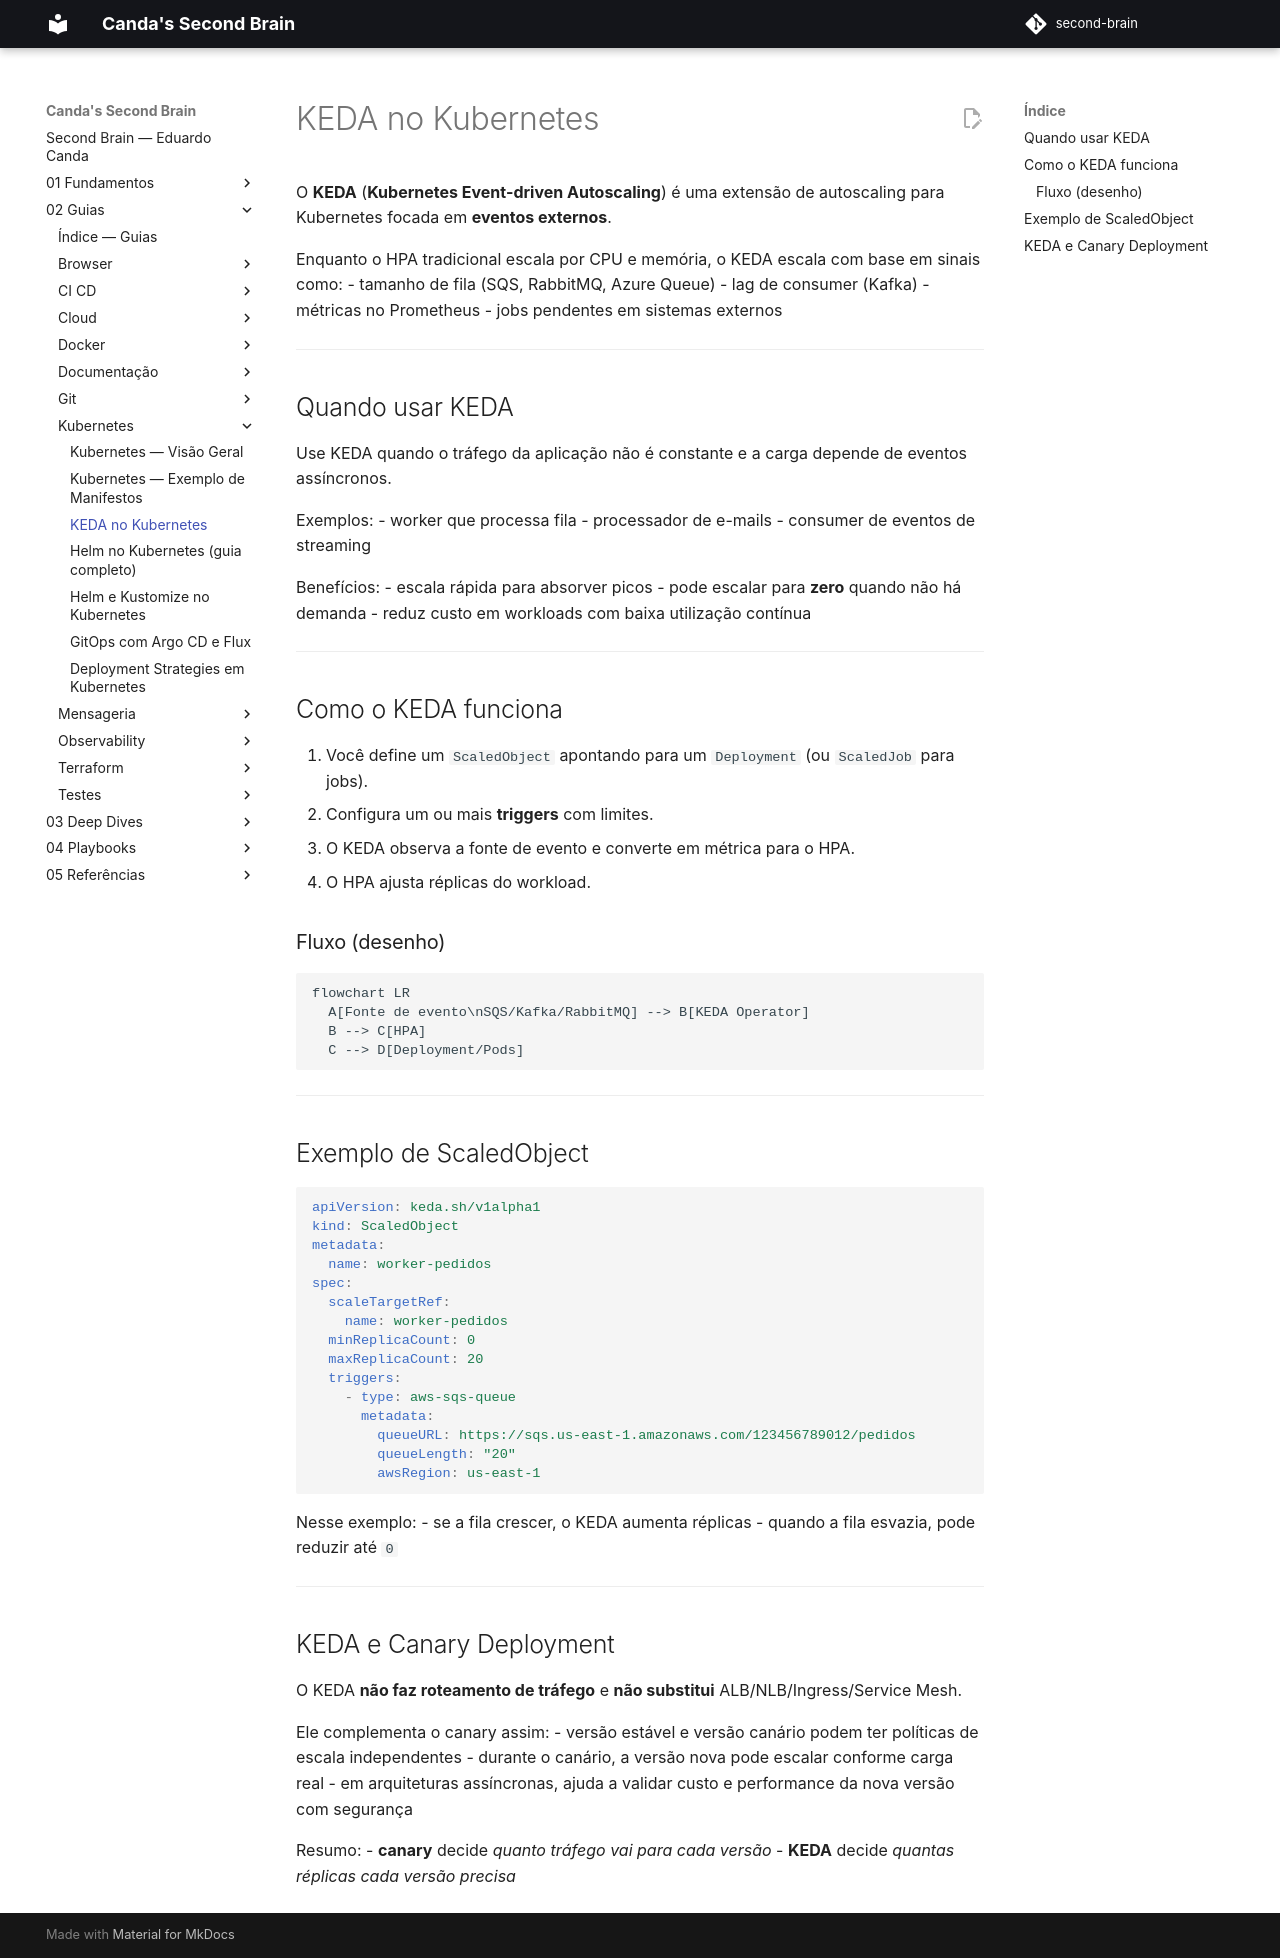

repository: EduardoCanda/second-brain · page: 02 - Guias/Kubernetes/02 - KEDA/index.html · generator: mkdocs

# KEDA no Kubernetes

O **KEDA** (**Kubernetes Event-driven Autoscaling**) é uma extensão de autoscaling para Kubernetes focada em **eventos externos**.

Enquanto o HPA tradicional escala por CPU e memória, o KEDA escala com base em sinais como:
- tamanho de fila (SQS, RabbitMQ, Azure Queue)
- lag de consumer (Kafka)
- métricas no Prometheus
- jobs pendentes em sistemas externos

---

## Quando usar KEDA

Use KEDA quando o tráfego da aplicação não é constante e a carga depende de eventos assíncronos.

Exemplos:
- worker que processa fila
- processador de e-mails
- consumer de eventos de streaming

Benefícios:
- escala rápida para absorver picos
- pode escalar para **zero** quando não há demanda
- reduz custo em workloads com baixa utilização contínua

---

## Como o KEDA funciona

1. Você define um `ScaledObject` apontando para um `Deployment` (ou `ScaledJob` para jobs).
2. Configura um ou mais **triggers** com limites.
3. O KEDA observa a fonte de evento e converte em métrica para o HPA.
4. O HPA ajusta réplicas do workload.

### Fluxo (desenho)

```mermaid
flowchart LR
  A[Fonte de evento\nSQS/Kafka/RabbitMQ] --> B[KEDA Operator]
  B --> C[HPA]
  C --> D[Deployment/Pods]
```

---

## Exemplo de ScaledObject

```yaml
apiVersion: keda.sh/v1alpha1
kind: ScaledObject
metadata:
  name: worker-pedidos
spec:
  scaleTargetRef:
    name: worker-pedidos
  minReplicaCount: 0
  maxReplicaCount: 20
  triggers:
    - type: aws-sqs-queue
      metadata:
        queueURL: https://sqs.us-east-1.amazonaws.com/123456789012/pedidos
        queueLength: "20"
        awsRegion: us-east-1
```

Nesse exemplo:
- se a fila crescer, o KEDA aumenta réplicas
- quando a fila esvazia, pode reduzir até `0`

---

## KEDA e Canary Deployment

O KEDA **não faz roteamento de tráfego** e **não substitui** ALB/NLB/Ingress/Service Mesh.

Ele complementa o canary assim:
- versão estável e versão canário podem ter políticas de escala independentes
- durante o canário, a versão nova pode escalar conforme carga real
- em arquiteturas assíncronas, ajuda a validar custo e performance da nova versão com segurança

Resumo:
- **canary** decide *quanto tráfego vai para cada versão*
- **KEDA** decide *quantas réplicas cada versão precisa*
